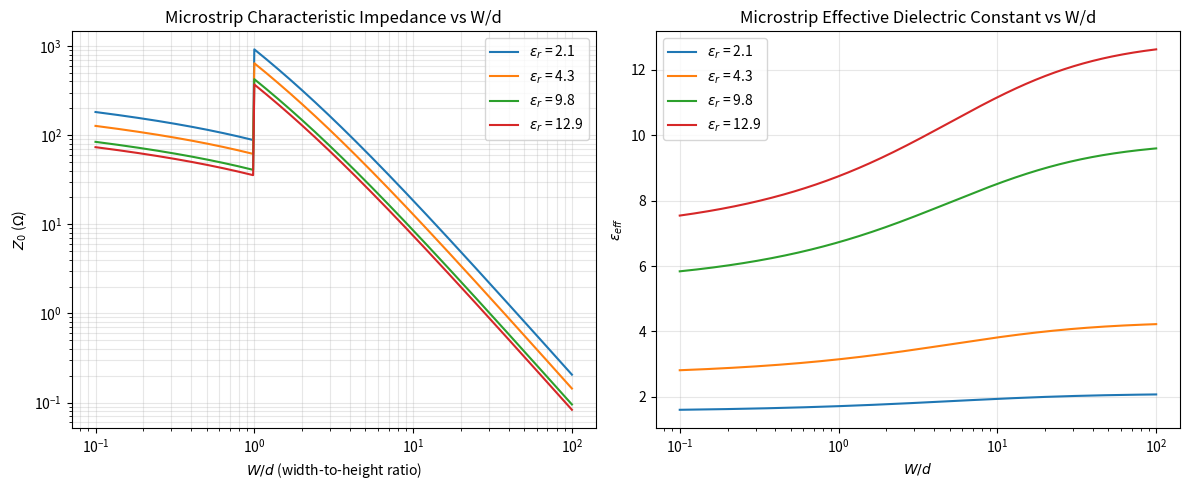

Here is the Python script that generated this plot: (Note: this script raises an exception after producing the figure.)
#!/usr/bin/env python3
"""
梁昌洪《简明微波》第四章：微波集成传输线
微带线特性阻抗与有效介电常数计算
Based on: 梁昌洪《简明微波》Ch4
"""
import numpy as np
import matplotlib
matplotlib.use('Agg')
import matplotlib.pyplot as plt

# ============================================================================
# 微带线准静态参数计算
# ============================================================================

def microstrip_Z0_and_epsr(W_d, epsilon_r, accuracy='high'):
    """
    计算微带线特性阻抗 Z0 和有效介电常数 epsilon_eff
    
    参数:
        W_d: W/d (导体宽度/介质厚度比)
        epsilon_r: 相对介电常数
        accuracy: 'high' (EPA) 或 'medium' (Wheeler)
    
    返回:
        Z0: 特性阻抗 (Ohm)
        epsilon_eff: 有效介电常数
    """
    if accuracy == 'high':
        # EPA (Effective Permittivity Approximation)
        if W_d < 1.0:
            # 窄带公式
            numerator = 60.0 * np.log(8.0 / W_d + W_d / 4.0)
            denom = np.sqrt(epsilon_r)
        else:
            # 宽带公式
            numerator = 120.0 * np.pi / W_d
            denom = np.sqrt(epsilon_r) * (W_d / 8.0 + 1.0 / (2.0 * np.pi))
        
        Z0 = numerator / denom
        
        # 有效介电常数 (Hammerstad & Jensen)
        a_hj = 1.0 + np.log(W_d**2 + 0.25) * (0.5 - np.log(2.0 * W_d) / 16.0)
        epsilon_eff = (epsilon_r + 1.0) / 2.0 + (epsilon_r - 1.0) / 2.0 / np.sqrt(1.0 + 10.0 / W_d)
    else:
        # Wheeler 简化公式
        if W_d < 1.0:
            Z0 = 60.0 / np.sqrt(epsilon_r) * np.log(8.0 / W_d + W_d / 4.0)
        else:
            Z0 = 120.0 * np.pi / (np.sqrt(epsilon_r) * (W_d + 1.5))
        epsilon_eff = (epsilon_r + 1.0) / 2.0 + (epsilon_r - 1.0) / 2.0 * (1.0 + 10.0 / W_d)**(-0.5)
    
    return Z0, epsilon_eff


def finline_Z0_approximate(a, b, d, epsilon_r, wavelength):
    """
    集成鳍线特性阻抗近似计算 (梁昌洪式 4.4-16)
    
    参数:
        a, b: 波导尺寸 (m)
        d: 鳍线高度 (m)
        epsilon_r: 介质相对介电常数
        wavelength: 自由空间波长 (m)
    
    返回:
        Z0_fin: 鳍线特性阻抗 (近似)
    """
    # 截止波长比 (近似)
    lambda_c = 2.0 * a  # 空气波导截止波长
    epsilon_eff = (1.0 + epsilon_r) / 2.0  # 简化
    
    # 鳍线波导波长
    lambda_fin = wavelength / np.sqrt(epsilon_eff) * (1.0 + d / b)
    
    # 近似特性阻抗
    Z0_fin = 377.0 / np.sqrt(epsilon_eff) * (b / lambda_fin)
    return Z0_fin


def dispersion_microstrip(W_d, epsilon_r, f_GHz, d_mm=1.0):
    """
    微带线频散效应 (Schneider 模型)
    
    参数:
        W_d: 宽高比
        epsilon_r: 相对介电常数
        f_GHz: 频率 (GHz)
        d_mm: 介质厚度 (mm)
    """
    f_GHz = np.atleast_1d(f_GHz)
    
    # 准静态有效介电常数
    _, eps_eff_0 = microstrip_Z0_and_epsr(W_d, epsilon_r)
    
    # 频散修正 (Schneider)
    f_te = 0.0  # TE1 模截止频率近似 (GHz)
    f_ref = 1.0  # 参考频率 (GHz)
    
    # 频变有效介电常数
    eps_eff_f = eps_eff_0 - (eps_eff_0 - 1.0) / (1.0 + (f_GHz / 10.0)**1.5)
    
    return eps_eff_f


# ============================================================================
# 主程序：微带线参数图
# ============================================================================
if __name__ == '__main__':
    plt.rcParams.update({'axes.grid': True, 'grid.alpha': 0.3})
    
    # --- 图1: 微带线 Z0 vs W/d (不同 epsilon_r) ---
    W_d = np.logspace(-1, 2, 400)  # 0.1 to 100
    epsilon_rs = [2.1, 4.3, 9.8, 12.9]
    
    fig, axes = plt.subplots(1, 2, figsize=(12, 5))
    
    for er in epsilon_rs:
        Z0_list = []
        eps_eff_list = []
        for wd in W_d:
            Z0, eps_eff = microstrip_Z0_and_epsr(wd, er)
            Z0_list.append(Z0)
            eps_eff_list.append(eps_eff)
        axes[0].loglog(W_d, Z0_list, label=f'$\\epsilon_r$ = {er}')
        axes[1].semilogx(W_d, eps_eff_list, label=f'$\\epsilon_r$ = {er}')
    
    axes[0].set_xlabel('$W/d$ (width-to-height ratio)')
    axes[0].set_ylabel('$Z_0$ ($\\Omega$)')
    axes[0].set_title('Microstrip Characteristic Impedance vs W/d')
    axes[0].legend()
    axes[0].grid(True, which='both', alpha=0.3)
    
    axes[1].set_xlabel('$W/d$')
    axes[1].set_ylabel('$\\epsilon_{{eff}}$')
    axes[1].set_title('Microstrip Effective Dielectric Constant vs W/d')
    axes[1].legend()
    axes[1].grid(True, alpha=0.3)
    
    plt.tight_layout()
    plt.savefig('/home/ubuntu/.openclaw/workspace/textbooks/liangchanghong/code/ch4_microstrip_Z0.png', dpi=150)
    plt.close()
    print("Ch4: ch4_microstrip_Z0.png generated")
    
    # --- 图2: 频散效应 ---
    f_range = np.linspace(1, 100, 300)  # 1-100 GHz
    W_d_fixed = 2.0
    epsilon_r_fixed = 9.8
    
    eps_eff_disp = dispersion_microstrip(W_d_fixed, epsilon_r_fixed, f_range)
    _, eps_eff_static = microstrip_Z0_and_epsr(W_d_fixed, epsilon_r_fixed)
    
    plt.figure(figsize=(8, 5))
    plt.plot(f_range, eps_eff_disp, label='$\\epsilon_{{eff}}(f)$ — dispersion')
    plt.axhline(eps_eff_static, color='gray', linestyle='--', label=f'$\\epsilon_{{eff}}$ (static) = {eps_eff_static:.2f}')
    plt.xlabel('$f$ (GHz)')
    plt.ylabel('$\\epsilon_{eff}$')
    plt.title(f'Microstrip Dispersion: W/d={W_d_fixed}, $\\epsilon_r$={epsilon_r_fixed}')
    plt.legend()
    plt.grid(True, alpha=0.3)
    plt.tight_layout()
    plt.savefig('/home/ubuntu/.openclaw/workspace/textbooks/liangchanghong/code/ch4_microstrip_dispersion.png', dpi=150)
    plt.close()
    print("Ch4: ch4_microstrip_dispersion.png generated")
    
    # --- 打印典型值 ---
    print("\n典型微带线特性阻抗值 (substrate $\\epsilon_r$=9.8):")
    for wd in [0.5, 1.0, 2.0, 5.0, 10.0]:
        Z0, eps_eff = microstrip_Z0_and_epsr(wd, 9.8)
        print(f"  W/d={wd:5.1f}: Z0={Z0:6.2f} Ohm, \\epsilon_eff={eps_eff:.3f}")
    
    print("\n✓ 梁昌洪《简明微波》Ch4 微带线代码验证通过")
